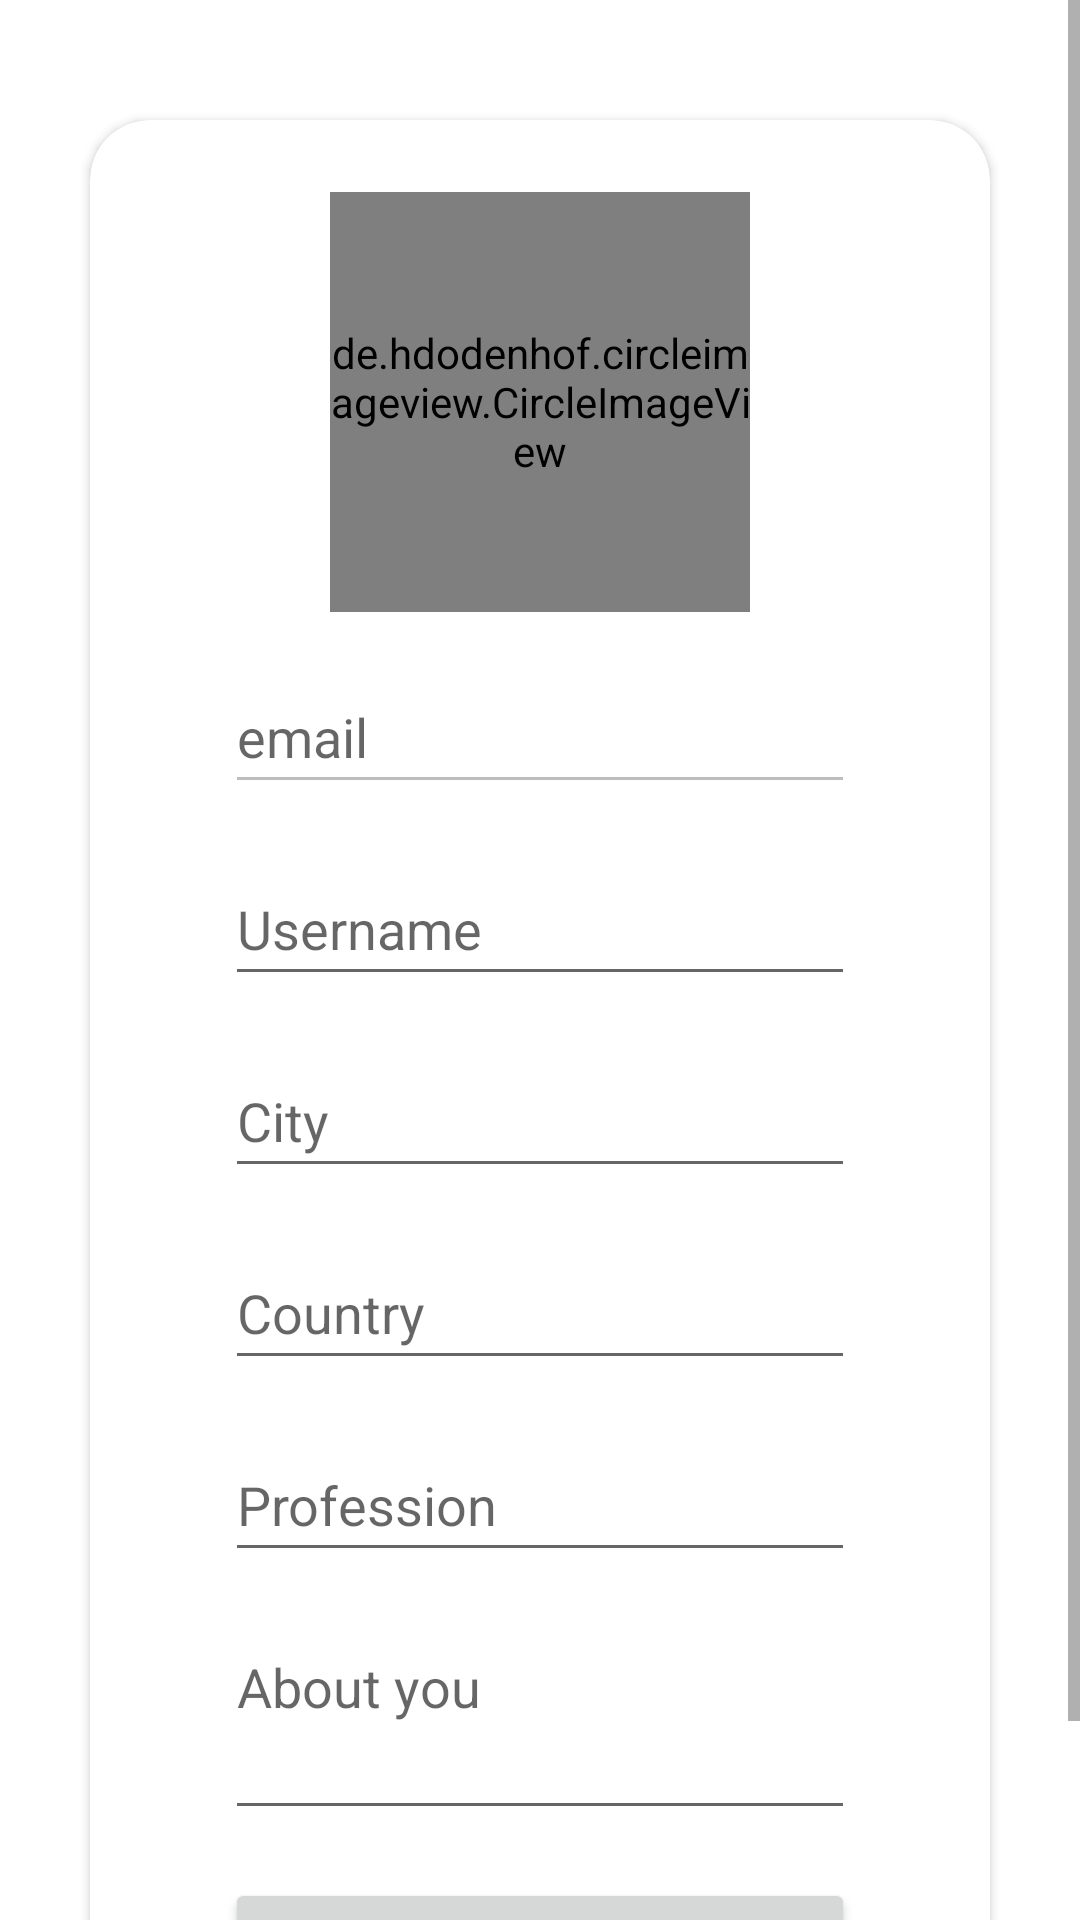

Layout XML and referenced resources for this Android screen:
<!-- AndroidManifest.xml: application theme Theme.ChattyParty -->
<!-- res/layout/activity_change_profile.xml -->
<?xml version="1.0" encoding="utf-8"?>
<ScrollView xmlns:android="http://schemas.android.com/apk/res/android"
    xmlns:app="http://schemas.android.com/apk/res-auto"
    xmlns:tools="http://schemas.android.com/tools"
    android:layout_width="match_parent"
    android:layout_height="match_parent"
    tools:context=".ChangeProfile">

    <androidx.constraintlayout.widget.ConstraintLayout
        android:layout_width="match_parent"
        android:layout_height="match_parent">


        <androidx.cardview.widget.CardView
            android:layout_width="300dp"
            android:layout_height="wrap_content"
            android:layout_margin="40dp"
            app:cardCornerRadius="20dp"
            app:layout_constraintBottom_toBottomOf="parent"
            app:layout_constraintEnd_toEndOf="parent"
            app:layout_constraintStart_toStartOf="parent"
            app:layout_constraintTop_toTopOf="parent">

          <androidx.constraintlayout.widget.ConstraintLayout
              android:layout_width="match_parent"
              android:layout_height="match_parent">

            <de.hdodenhof.circleimageview.CircleImageView
                android:id="@+id/profile_image"
                android:layout_width="140dp"
                android:layout_height="140dp"
                android:layout_marginTop="24dp"
                android:src="@drawable/default_avata"
                app:civ_border_color="#FF000000"
                app:civ_border_width="2dp"
                app:layout_constraintEnd_toEndOf="parent"
                app:layout_constraintStart_toStartOf="parent"
                app:layout_constraintTop_toTopOf="parent" />

            <EditText
                android:id="@+id/editUsername"
                android:layout_width="wrap_content"
                android:layout_height="48dp"
                android:layout_marginTop="16dp"
                android:ems="10"
                android:hint="Username"
                android:inputType="text"
                app:layout_constraintEnd_toEndOf="parent"
                app:layout_constraintStart_toStartOf="parent"
                app:layout_constraintTop_toBottomOf="@+id/email" />

            <EditText
                android:id="@+id/editCity"
                android:layout_width="wrap_content"
                android:layout_height="48dp"
                android:layout_marginTop="16dp"
                android:ems="10"
                android:hint="City"
                android:inputType="text"
                app:layout_constraintEnd_toEndOf="parent"
                app:layout_constraintStart_toStartOf="parent"
                app:layout_constraintTop_toBottomOf="@+id/editUsername" />

            <EditText
                android:id="@+id/editCountry"
                android:layout_width="wrap_content"
                android:layout_height="48dp"
                android:layout_marginTop="16dp"
                android:ems="10"
                android:hint="Country"
                android:inputType="text"
                app:layout_constraintEnd_toEndOf="parent"
                app:layout_constraintStart_toStartOf="parent"
                app:layout_constraintTop_toBottomOf="@+id/editCity" />

            <EditText
                android:id="@+id/editProfession"
                android:layout_width="wrap_content"
                android:layout_height="48dp"
                android:layout_marginTop="16dp"
                android:ems="10"
                android:hint="Profession"
                android:inputType="text"
                app:layout_constraintEnd_toEndOf="parent"
                app:layout_constraintStart_toStartOf="parent"
                app:layout_constraintTop_toBottomOf="@+id/editCountry" />

            <Button
                android:id="@+id/btnSave"
                android:layout_width="0dp"
                android:layout_height="wrap_content"
                android:layout_marginTop="16dp"
                android:text="Save"
                android:textSize="16sp"
                app:layout_constraintEnd_toEndOf="@+id/editBio"
                app:layout_constraintStart_toStartOf="@+id/editBio"
                app:layout_constraintTop_toBottomOf="@+id/editBio" />

            <EditText
                android:id="@+id/email"
                android:layout_width="wrap_content"
                android:layout_height="wrap_content"
                android:layout_marginTop="16dp"
                android:ems="10"
                android:enabled="false"
                android:hint="email"
                android:minHeight="48dp"
                app:layout_constraintEnd_toEndOf="parent"
                app:layout_constraintStart_toStartOf="parent"
                app:layout_constraintTop_toBottomOf="@+id/profile_image" />

            <EditText
                android:id="@+id/editBio"
                android:layout_width="0dp"
                android:layout_height="wrap_content"
                android:layout_marginTop="16dp"
                android:ems="10"
                android:gravity="top"
                android:hint="About you"
                android:inputType="text"
                android:minHeight="70dp"
                android:textSize="@dimen/_10sdp"
                app:layout_constraintEnd_toEndOf="@+id/editProfession"
                app:layout_constraintStart_toStartOf="@+id/editProfession"
                app:layout_constraintTop_toBottomOf="@+id/editProfession"
                app:layout_constraintWidth_default="spread" />


          </androidx.constraintlayout.widget.ConstraintLayout>
        </androidx.cardview.widget.CardView>
    </androidx.constraintlayout.widget.ConstraintLayout>
</ScrollView>
<!-- resources referenced by this layout -->
<resources>
  <style name="Theme.ChattyParty" parent="Theme.MaterialComponents.DayNight.NoActionBar">
          
          <item name="colorPrimary">@color/purple_500</item>
          <item name="colorPrimaryVariant">@color/purple_700</item>
          <item name="colorOnPrimary">@color/white</item>
          
          <item name="colorSecondary">@color/teal_200</item>
          <item name="colorSecondaryVariant">@color/teal_700</item>
          <item name="colorOnSecondary">@color/black</item>
          
          <item name="android:statusBarColor">?attr/colorPrimaryVariant</item>
          
      </style>
  <color name="purple_500">#FF6200EE</color>
  <color name="purple_700">#FF3700B3</color>
  <color name="white">#FFFFFF</color>
  <color name="teal_200">#FF03DAC5</color>
  <color name="teal_700">#FF018786</color>
  <color name="black">#FF000000</color>
</resources>
